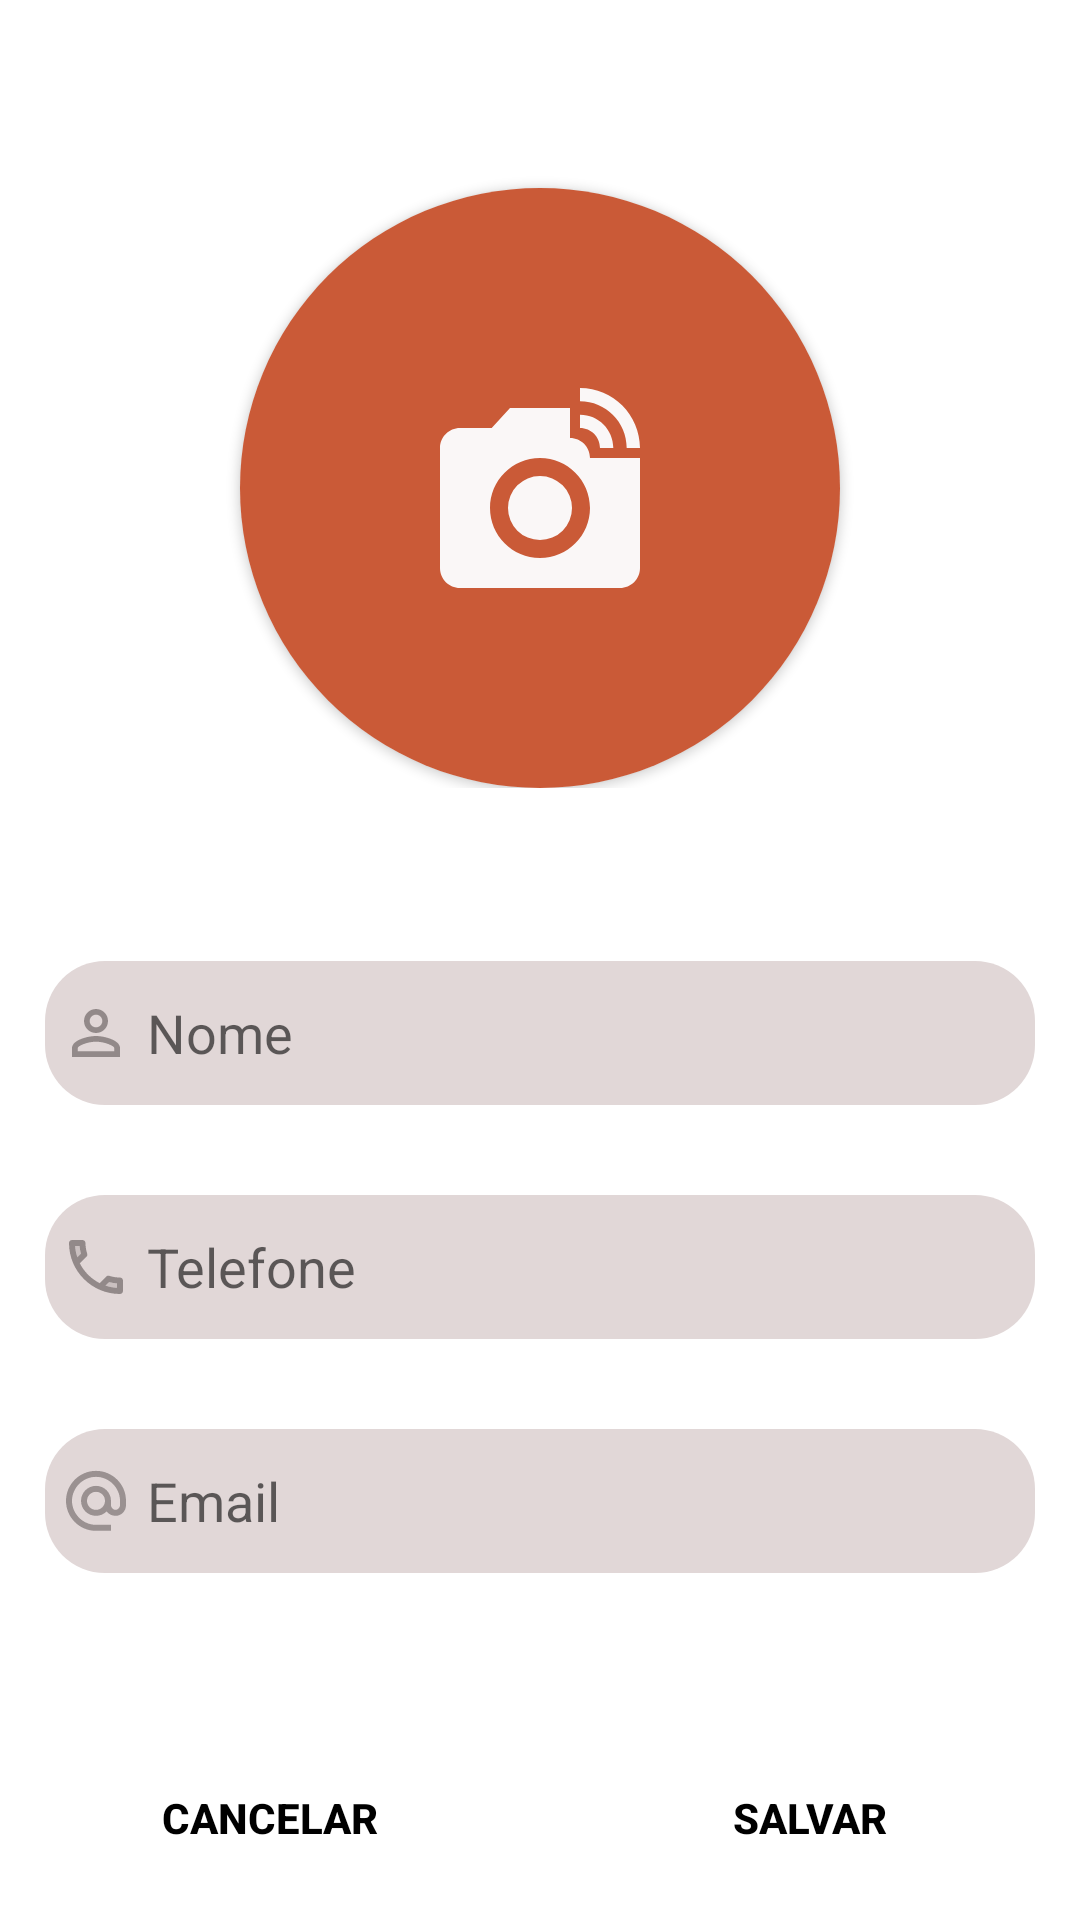

Here is an Android app screen rendered from its layout file. Give the layout XML and the strings, colors and styles it references.
<!-- AndroidManifest.xml: application theme Theme.MinhaAgenda -->
<!-- res/layout/fragment_add_contact.xml -->
<?xml version="1.0" encoding="utf-8"?>
<androidx.core.widget.NestedScrollView xmlns:android="http://schemas.android.com/apk/res/android"
    xmlns:app="http://schemas.android.com/apk/res-auto"
    android:layout_width="match_parent"
    android:layout_height="match_parent"
    android:fillViewport="true">

    <androidx.constraintlayout.widget.ConstraintLayout
        android:layout_width="match_parent"
        android:layout_height="match_parent"
        android:background="@color/white"
        android:orientation="vertical">

        
        <LinearLayout
            android:id="@+id/layoutImageAddContact"
            android:layout_width="match_parent"
            android:layout_height="wrap_content"
            android:gravity="center"
            android:orientation="vertical"
            app:layout_constraintBottom_toTopOf="@+id/linearLayout2"
            app:layout_constraintEnd_toEndOf="parent"
            app:layout_constraintStart_toStartOf="parent"
            app:layout_constraintTop_toTopOf="parent">

            
            <androidx.cardview.widget.CardView
                android:id="@+id/cardViewImage"
                android:layout_width="200dp"
                android:layout_height="200dp"
                android:layout_marginTop="20dp"
                app:cardCornerRadius="100dp">

                
                <ImageView
                    android:id="@+id/image_choose_button"
                    android:layout_width="match_parent"
                    android:layout_height="match_parent"
                    android:contentDescription="Escolha uma imagem para seu contato"
                    android:scaleType="centerCrop"
                    android:src="@drawable/choose_image" />

            </androidx.cardview.widget.CardView>

        </LinearLayout>

        
        <LinearLayout
            android:id="@+id/linearLayout2"
            android:layout_width="match_parent"
            android:layout_height="wrap_content"
            android:orientation="vertical"
            android:padding="15dp"
            app:layout_constraintBottom_toTopOf="@+id/constraintLayout"
            app:layout_constraintEnd_toEndOf="parent"
            app:layout_constraintStart_toStartOf="parent"
            app:layout_constraintTop_toBottomOf="@+id/layoutImageAddContact">

            
            <EditText
                android:id="@+id/edit_name"
                android:layout_width="match_parent"
                android:layout_height="48dp"
                android:autofillHints="name"
                android:background="@drawable/corner_contact"
                android:drawableStart="@drawable/ic_person"
                android:drawablePadding="5dp"
                android:hint="Nome"
                android:inputType="text"
                android:paddingStart="5dp" />

            
            <EditText
                android:id="@+id/edit_phone"
                android:layout_width="match_parent"
                android:layout_height="48dp"
                android:layout_marginTop="30dp"
                android:autofillHints="phone"
                android:background="@drawable/corner_contact"
                android:drawableStart="@drawable/ic_telephone"
                android:drawablePadding="5dp"
                android:hint="Telefone"
                android:inputType="phone"
                android:paddingStart="5dp"
                 />

            
            <EditText
                android:id="@+id/edit_email"
                android:layout_width="match_parent"
                android:layout_height="48dp"
                android:layout_marginTop="30dp"
                android:autofillHints="email"
                android:background="@drawable/corner_contact"
                android:drawableStart="@drawable/ic_email"
                android:drawablePadding="5dp"
                android:hint="Email"
                android:inputType="textEmailAddress"
                android:paddingStart="5dp" />

        </LinearLayout>

        
        <androidx.constraintlayout.widget.ConstraintLayout
            android:id="@+id/constraintLayout"
            android:layout_width="match_parent"
            android:layout_height="wrap_content"
            android:layout_marginBottom="10dp"
            app:layout_constraintBottom_toBottomOf="parent">

            
            <Button
                android:id="@+id/button_cancel"
                android:layout_width="wrap_content"
                android:layout_height="wrap_content"
                android:background="@drawable/ripple_button"
                android:text="Cancelar"
                android:textColor="@color/black"
                android:textStyle="bold"
                app:layout_constraintBottom_toBottomOf="parent"
                app:layout_constraintEnd_toStartOf="@+id/guideline3"
                app:layout_constraintStart_toStartOf="parent"
                app:layout_constraintTop_toTopOf="parent" />

            
            <Button
                android:id="@+id/button_save"
                android:layout_width="wrap_content"
                android:layout_height="wrap_content"
                android:background="@drawable/ripple_button"
                android:text="Salvar"
                android:textColor="@color/black"
                android:textStyle="bold"
                app:layout_constraintBottom_toBottomOf="parent"
                app:layout_constraintEnd_toEndOf="parent"
                app:layout_constraintStart_toStartOf="@+id/guideline3"
                app:layout_constraintTop_toTopOf="parent" />

            
            <androidx.constraintlayout.widget.Guideline
                android:id="@+id/guideline3"
                android:layout_width="match_parent"
                android:layout_height="wrap_content"
                android:orientation="vertical"
                app:layout_constraintGuide_percent="0.5" />

        </androidx.constraintlayout.widget.ConstraintLayout>

        
        <include
            android:id="@+id/progress_save_contact"
            layout="@layout/progressbar_layout"
            />

    </androidx.constraintlayout.widget.ConstraintLayout>
</androidx.core.widget.NestedScrollView>
<!-- res/layout/progressbar_layout.xml (included above) -->
<LinearLayout xmlns:android="http://schemas.android.com/apk/res/android"
    xmlns:app="http://schemas.android.com/apk/res-auto"
    android:id="@+id/progressLayout"
    android:layout_width="match_parent"
    android:layout_height="0dp"
    android:background="#CE8F7E78"
    android:orientation="vertical"
    android:gravity="center_horizontal|center_vertical"
    app:layout_constraintStart_toStartOf="parent"
    app:layout_constraintEnd_toEndOf="parent"
    app:layout_constraintTop_toTopOf="parent"
    app:layout_constraintBottom_toBottomOf="parent"
    android:visibility="gone">

    
    <ProgressBar
        android:layout_width="150dp"
        android:layout_height="150dp"
        android:indeterminateTint="#A12B06"/>
    <TextView
        android:id="@+id/text_progressBar"
        android:layout_width="wrap_content"
        android:layout_height="wrap_content"
        android:textColor="#A12B06"
        android:layout_marginTop="5dp"
        android:textSize="25sp" />

</LinearLayout>
<!-- resources referenced by this layout -->
<resources>
  <color name="black">#FF000000</color>
  <color name="white">#FFFFFFFF</color>
  <!-- drawable choose_image (drawable) -->
  <?xml version="1.0" encoding="utf-8"?>
  <ripple xmlns:android="http://schemas.android.com/apk/res/android" android:color="#852709">
    <item android:height="200dp" android:width="200dp">
        <shape android:shape="rectangle">
            <solid android:color="#CA5A37"/>
        </shape>
    </item>
  
      <item
          android:drawable="@drawable/camera_icon"
          android:width="80dp"
          android:height="80dp"
          android:gravity="center"/>
  </ripple>
  <!-- drawable corner_contact (drawable) -->
  <?xml version="1.0" encoding="utf-8"?>
  <layer-list xmlns:android="http://schemas.android.com/apk/res/android">
      <item>
          <shape android:shape="rectangle">
              <solid android:color="#E1D7D7"/>
              <corners android:radius="20dp"/>/
          </shape>
      </item>
  </layer-list>
  <!-- drawable ic_email (drawable) -->
  <vector xmlns:android="http://schemas.android.com/apk/res/android" android:height="24dp" android:tint="#928989" android:viewportHeight="24" android:viewportWidth="24" android:width="24dp">
        
      <path android:fillAlpha="0.9" android:fillColor="@android:color/white" android:pathData="M12,21.95h5v-2h-5c-4.34,0 -8,-3.66 -8,-8s3.66,-8 8,-8 8,3.66 8,8v1.43c0,0.79 -0.71,1.57 -1.5,1.57s-1.5,-0.78 -1.5,-1.57v-1.43c0,-2.76 -2.24,-5 -5,-5s-5,2.24 -5,5 2.24,5 5,5c1.38,0 2.64,-0.56 3.54,-1.47 0.65,0.89 1.77,1.47 2.96,1.47 1.97,0 3.5,-1.6 3.5,-3.57v-1.43c0,-5.52 -4.48,-10 -10,-10s-10,4.48 -10,10 4.48,10 10,10zM12,14.95c-1.66,0 -3,-1.34 -3,-3s1.34,-3 3,-3 3,1.34 3,3 -1.34,3 -3,3z"/>
      
  </vector>
  <!-- drawable ic_person (drawable) -->
  <vector xmlns:android="http://schemas.android.com/apk/res/android" android:height="24dp" android:tint="#928989" android:viewportHeight="24" android:viewportWidth="24" android:width="24dp">
        
      <path android:fillColor="@android:color/white" android:pathData="M12,5.9c1.16,0 2.1,0.94 2.1,2.1s-0.94,2.1 -2.1,2.1S9.9,9.16 9.9,8s0.94,-2.1 2.1,-2.1m0,9c2.97,0 6.1,1.46 6.1,2.1v1.1L5.9,18.1L5.9,17c0,-0.64 3.13,-2.1 6.1,-2.1M12,4C9.79,4 8,5.79 8,8s1.79,4 4,4 4,-1.79 4,-4 -1.79,-4 -4,-4zM12,13c-2.67,0 -8,1.34 -8,4v3h16v-3c0,-2.66 -5.33,-4 -8,-4z"/>
      
  </vector>
  <!-- drawable ripple_button (drawable) -->
  <ripple xmlns:android="http://schemas.android.com/apk/res/android"
      android:color="@color/main_orange"> 
      
      <item android:id="@android:id/mask">
          <shape >
              <corners android:radius="20dp"/>
              <solid android:color="#872202"/>
          </shape>
      </item>
  </ripple>
  <style name="Theme.MinhaAgenda" parent="Theme.MaterialComponents.DayNight.DarkActionBar">
          
          <item name="colorPrimaryVariant">@color/purple_700</item>
          <item name="colorOnPrimary">@color/white</item>
          
          <item name="colorSecondary">@color/teal_200</item>
          <item name="colorSecondaryVariant">@color/teal_700</item>
          <item name="colorOnSecondary">@color/teal_200</item>
          
          <item name="android:statusBarColor">#F63E03</item>
          
          <item name="android:windowIsTranslucent">false</item>
          <item name="android:windowBackground">@color/background_color_agenda</item>
          <item name="android:navigationBarColor">#EEF3683C</item>
      </style>
  <color name="main_orange">#F63E03</color>
  <color name="purple_700">#FF3700B3</color>
  <color name="teal_200">#FF03DAC5</color>
  <color name="teal_700">#FF018786</color>
  <color name="background_color_agenda">#D2BAB2</color>
</resources>
